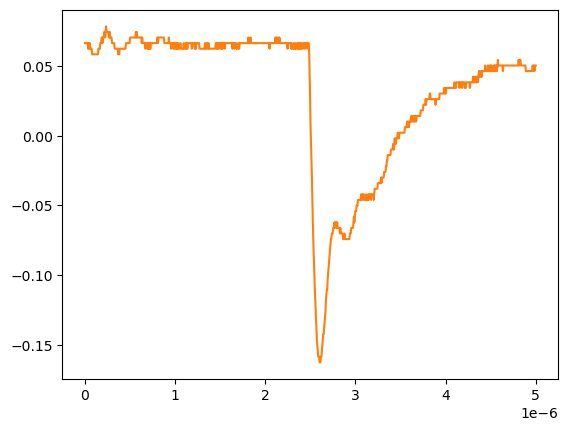

Values plotted in this chart, from the file beside it:
# KEYSIGHT TECHNOLOGIES, MSO-X 3024T, MY58262555, 07.30.2019051434
# time, 1
# 2024-09-13 12:51:46.708615
0.000000000000000000e+00, 6.636930000000000607e-02
5.005005005005005112e-09, 6.636930000000000607e-02
1.001001001001001022e-08, 6.636930000000000607e-02
1.501501501501501616e-08, 6.636930000000000607e-02
2.002002002002002045e-08, 6.636930000000000607e-02
2.502502502502502473e-08, 6.636930000000000607e-02
3.003003003003003233e-08, 6.636930000000000607e-02
3.503503503503503330e-08, 6.234920000000000045e-02
4.004004004004004090e-08, 6.636930000000000607e-02
4.504504504504504849e-08, 6.636930000000000607e-02
5.005005005005004947e-08, 6.234920000000000045e-02
5.505505505505505706e-08, 6.636930000000000607e-02
6.006006006006006466e-08, 6.234920000000000045e-02
6.506506506506506563e-08, 6.234920000000000045e-02
7.007007007007006661e-08, 6.234920000000000045e-02
7.507507507507508082e-08, 6.234920000000000045e-02
8.008008008008008180e-08, 5.832910000000000178e-02
8.508508508508508277e-08, 5.832910000000000178e-02
9.009009009009009698e-08, 5.832910000000000178e-02
9.509509509509509796e-08, 5.832910000000000178e-02
1.001001001001000989e-07, 5.832910000000000178e-02
1.051051051051051131e-07, 5.832910000000000178e-02
1.101101101101101141e-07, 5.832910000000000178e-02
1.151151151151151151e-07, 5.832910000000000178e-02
1.201201201201201293e-07, 5.832910000000000178e-02
1.251251251251251171e-07, 5.832910000000000178e-02
1.301301301301301313e-07, 5.832910000000000178e-02
1.351351351351351455e-07, 5.832910000000000178e-02
1.401401401401401332e-07, 5.832910000000000178e-02
1.451451451451451474e-07, 5.832910000000000178e-02
1.501501501501501616e-07, 6.234920000000000045e-02
1.551551551551551494e-07, 6.234920000000000045e-02
1.601601601601601636e-07, 6.234920000000000045e-02
1.651651651651651778e-07, 6.234920000000000045e-02
1.701701701701701655e-07, 6.636930000000000607e-02
1.751751751751751798e-07, 6.636930000000000607e-02
1.801801801801801940e-07, 6.636930000000000607e-02
1.851851851851851817e-07, 7.038940000000000474e-02
1.901901901901901959e-07, 7.038940000000000474e-02
1.951951951951952101e-07, 6.636930000000000607e-02
2.002002002002001979e-07, 7.038940000000000474e-02
2.052052052052052121e-07, 7.038940000000000474e-02
2.102102102102102263e-07, 7.038940000000000474e-02
2.152152152152152140e-07, 7.440950000000000342e-02
2.202202202202202282e-07, 7.440950000000000342e-02
2.252252252252252425e-07, 7.038940000000000474e-02
2.302302302302302302e-07, 7.440950000000000342e-02
2.352352352352352444e-07, 7.842960000000000209e-02
2.402402402402402586e-07, 7.440950000000000342e-02
2.452452452452452728e-07, 7.440950000000000342e-02
2.502502502502502341e-07, 7.440950000000000342e-02
2.552552552552552483e-07, 7.440950000000000342e-02
2.602602602602602625e-07, 7.440950000000000342e-02
2.652652652652652767e-07, 7.038940000000000474e-02
2.702702702702702909e-07, 7.038940000000000474e-02
2.752752752752753052e-07, 7.440950000000000342e-02
2.802802802802802664e-07, 7.038940000000000474e-02
2.852852852852852806e-07, 7.038940000000000474e-02
... 942 more rows
